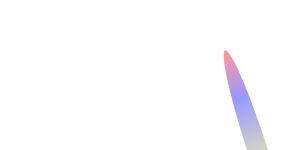
t = 0.00 s
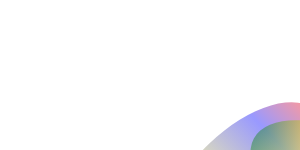
t = 1.25 s
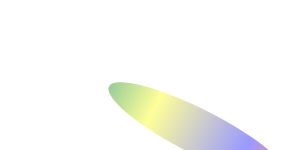
t = 2.63 s
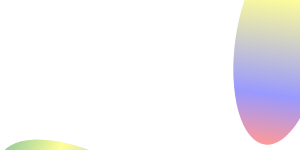
t = 4.00 s
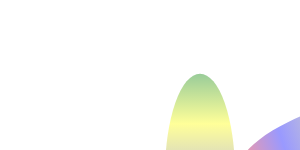
t = 5.25 s
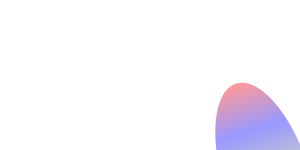
t = 7.00 s

The animated SVG that drew these frames (rendered in a browser with its animation timeline set to each time). Animation: 4 SMIL elements (animate=3,animateTransform=1); one cycle of 8.00 s, repeats indefinitely.

<svg width="100%" height="100%" xmlns="http://www.w3.org/2000/svg" xmlns:xlink="http://www.w3.org/1999/xlink">
<defs id="DEF">
<linearGradient id="rhue">
	<stop offset="0" id="ro0" stop-color="red"/>
	<stop offset=".25" id="ro1" stop-color="blue"/>
	<stop offset=".75" id="ro2" stop-color="yellow"/>
	<stop offset="1" id="ro3" stop-color="green"/>
</linearGradient>
</defs>
<ellipse cx="290" cy="250" rx="80" ry="80">
	<animate attributeName="fill" dur="5s" values="#ff8; #f88; #f8f; #88f; #8ff; #8f8" repeatCount="indefinite"/>  >
</ellipse> 
<g id="penta">
		<g  id="R1" transform="translate(200 250)"> 
		<ellipse cx="0" cy="0" rx="100" ry="30" opacity=".4" fill="url(#rhue)">
			<animateTransform attributeName="transform" type="rotate" dur="7s" from="0" to="360" repeatCount="indefinite"/>
			<animate attributeName="cx" dur="8s" values="-20; 120; -20" repeatCount="indefinite"/>
			<animate attributeName="ry" dur="3s" values="10; 60; 10" repeatCount="indefinite"/>
		</ellipse>
		</g>
	<!--	<use xlink:href="#R1" transform="rotate(30 300 250)"/>
		<use xlink:href="#R1" transform="rotate(60 300 250)"/>
		<use xlink:href="#R1" transform="rotate(90 300 250)"/>
		<use xlink:href="#R1" transform="rotate(120 300 250)"/> -->
</g>
<use xlink:href="#penta" transform="rotate(72 290 250)"/>
<use xlink:href="#penta" transform="rotate(144 290 250)"/>
<use xlink:href="#penta" transform="rotate(216 290 250)"/>
<use xlink:href="#penta" transform="rotate(288 290 250)"/> -->
</svg>
